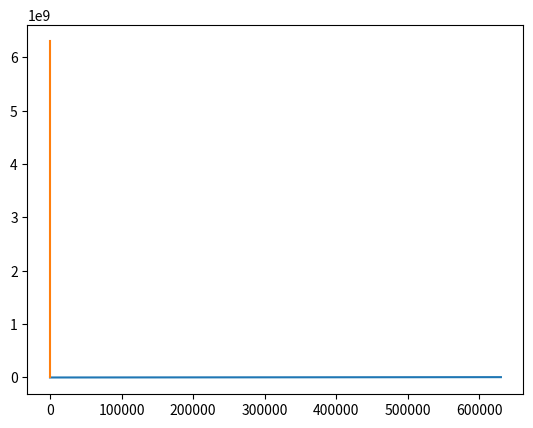

Source code (Python):
import numpy as np
import matplotlib.pyplot as plt


def stress(strains, youngs_modulus):
    return youngs_modulus * strains


def strain(stresses, youngs_modulus):
    return stresses / youngs_modulus


youngs_moduli = np.array([2.9 * 10 ** 9, 2.5 * 10 ** 9])
yield_strengths = [50 * 10 ** 6, 63 * 10 ** 6]
L = 10
maximum_strain = 10
deltaL = np.linspace(0, maximum_strain)

for index in range(len(youngs_moduli)):
    yield_strength = yield_strengths[index]
    E = youngs_moduli[index]
    maximum_strain = strain(yield_strength, E)
E_polyester = 10
maximum_strain = strain(yield_strength, E_polyester)
deltaL = np.linspace(0, maximum_strain)
L = 10
epsilon = deltaL / L
E = E_polyester
sigma = E * epsilon
plt.plot(epsilon, sigma)

E_nylon = 2.5 * 10 ** 9
deltaL = np.linspace(0, 25.2)
L = 10
epsilon = deltaL / L
E = E_nylon
sigma = stress(epsilon, E)
plt.plot(epsilon, sigma)
plt.show()
